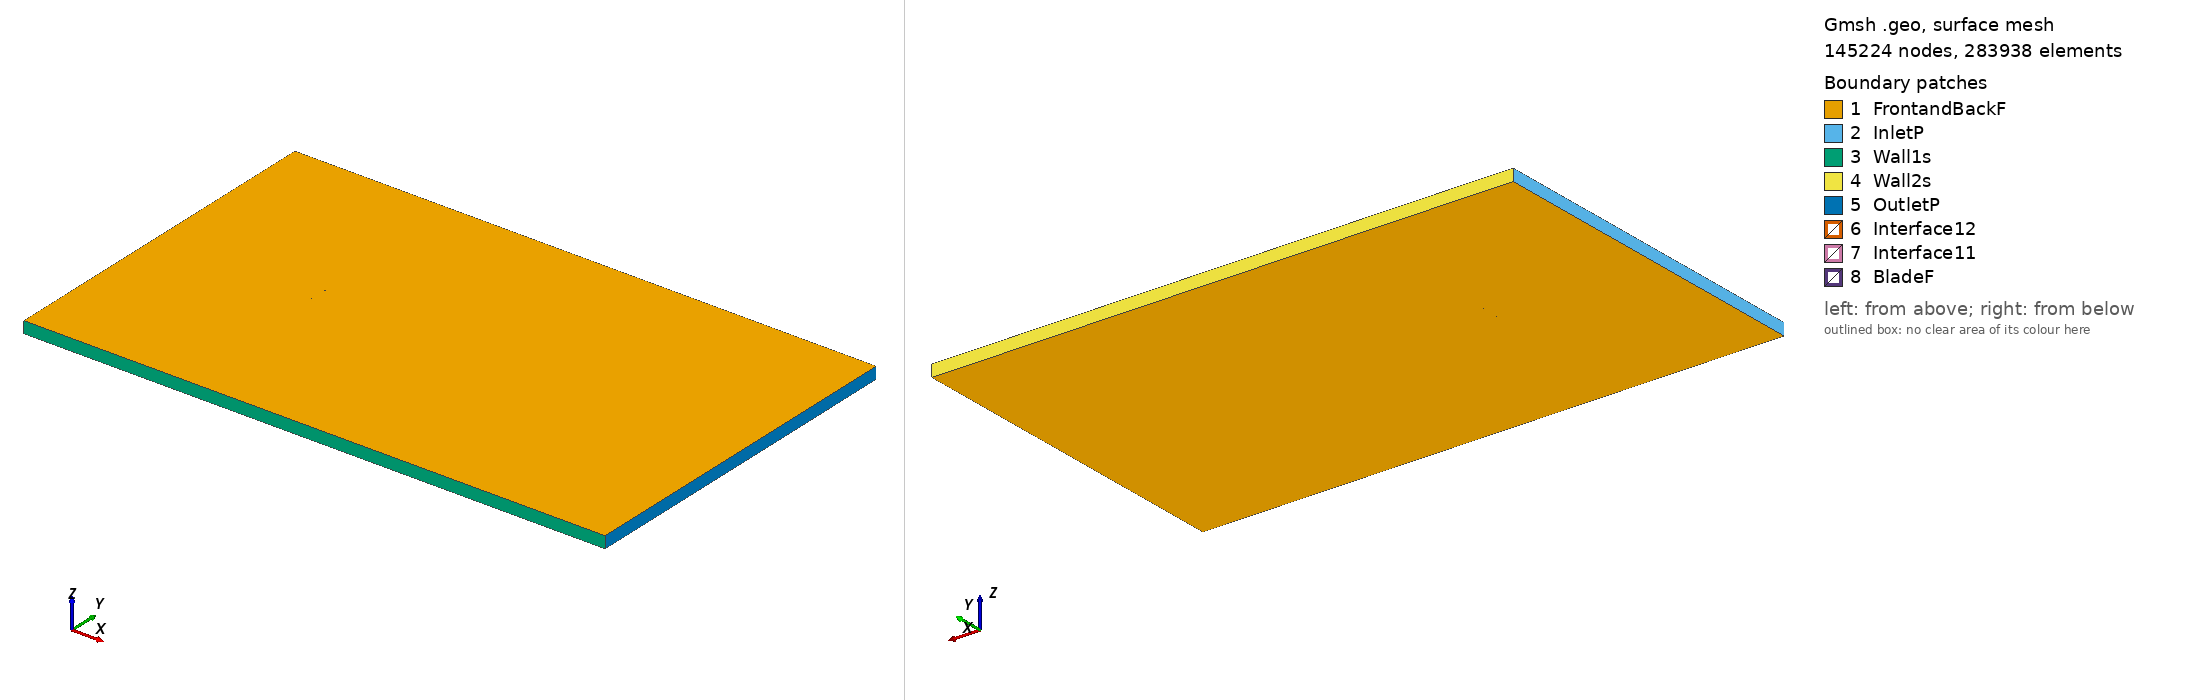

Gmsh geometry script, surface-meshed: 145224 nodes, 283938 surface elements. Boundary patches (legend numbers): 1 FrontandBackF, 2 InletP, 3 Wall1s, 4 Wall2s, 5 OutletP, 6 Interface12, 7 Interface11, 8 BladeF. Left view from above one corner, right view from below the opposite corner. Legend entries are the model's physical surfaces. The drawing asked Gmsh for element sizes between 1% and 20% of the model's largest extent; the script's own settings can give other sizes.

=== fx05188_tsr_-3.8833_aoa_4.4582.geo (drawn) ===
SetFactory("OpenCASCADE");

Point(1) = {0.074957, 0.726461, 0, 1.0};
Point(2) = {0.072220, 0.727383, 0, 1.0};
Point(3) = {0.066620, 0.729312, 0, 1.0};
Point(4) = {0.059976, 0.731599, 0, 1.0};
Point(5) = {0.052403, 0.734288, 0, 1.0};
Point(6) = {0.044039, 0.737377, 0, 1.0};
Point(7) = {0.034992, 0.740409, 0, 1.0};
Point(8) = {0.025429, 0.743448, 0, 1.0};
Point(9) = {0.015471, 0.745928, 0, 1.0};
Point(10) = {0.005294, 0.747855, 0, 1.0};
Point(11) = {-0.004929, 0.749196, 0, 1.0};
Point(12) = {-0.015028, 0.749874, 0, 1.0};
Point(13) = {-0.024818, 0.750000, 0, 1.0};
Point(14) = {-0.034137, 0.749533, 0, 1.0};
Point(15) = {-0.042817, 0.748580, 0, 1.0};
Point(16) = {-0.050704, 0.747238, 0, 1.0};
Point(17) = {-0.057653, 0.745608, 0, 1.0};
Point(18) = {-0.063550, 0.743742, 0, 1.0};
Point(19) = {-0.068276, 0.741839, 0, 1.0};
Point(20) = {-0.071761, 0.739802, 0, 1.0};
Point(21) = {-0.073928, 0.737908, 0, 1.0};
Point(22) = {-0.074773, 0.735757, 0, 1.0};
Point(23) = {-0.074237, 0.733950, 0, 1.0};
Point(24) = {-0.072335, 0.732436, 0, 1.0};
Point(25) = {-0.069137, 0.730791, 0, 1.0};
Point(26) = {-0.064693, 0.729081, 0, 1.0};
Point(27) = {-0.059079, 0.727317, 0, 1.0};
Point(28) = {-0.052391, 0.725598, 0, 1.0};
Point(29) = {-0.044738, 0.723942, 0, 1.0};
Point(30) = {-0.036250, 0.722437, 0, 1.0};
Point(31) = {-0.027065, 0.721175, 0, 1.0};
Point(32) = {-0.017335, 0.720280, 0, 1.0};
Point(33) = {-0.007227, 0.719718, 0, 1.0};
Point(34) = {0.003094, 0.719640, 0, 1.0};
Point(35) = {0.013446, 0.719964, 0, 1.0};
Point(36) = {0.023660, 0.720755, 0, 1.0};
Point(37) = {0.033566, 0.722113, 0, 1.0};
Point(38) = {0.042945, 0.723345, 0, 1.0};
Point(39) = {0.051640, 0.724494, 0, 1.0};
Point(40) = {0.059473, 0.725143, 0, 1.0};
Point(41) = {0.066310, 0.725333, 0, 1.0};
Point(42) = {0.072048, 0.725173, 0, 1.0};
Point(43) = {0.074838, 0.724929, 0, 1.0};
Point(44) = {-0.074957, -0.726461, 0, 1.0};
Point(45) = {-0.072220, -0.727383, 0, 1.0};
Point(46) = {-0.066620, -0.729312, 0, 1.0};
Point(47) = {-0.059976, -0.731599, 0, 1.0};
Point(48) = {-0.052403, -0.734288, 0, 1.0};
Point(49) = {-0.044039, -0.737377, 0, 1.0};
Point(50) = {-0.034992, -0.740409, 0, 1.0};
Point(51) = {-0.025429, -0.743448, 0, 1.0};
Point(52) = {-0.015471, -0.745928, 0, 1.0};
Point(53) = {-0.005294, -0.747855, 0, 1.0};
Point(54) = {0.004929, -0.749196, 0, 1.0};
Point(55) = {0.015028, -0.749874, 0, 1.0};
Point(56) = {0.024818, -0.750000, 0, 1.0};
Point(57) = {0.034137, -0.749533, 0, 1.0};
Point(58) = {0.042817, -0.748580, 0, 1.0};
Point(59) = {0.050704, -0.747238, 0, 1.0};
Point(60) = {0.057653, -0.745608, 0, 1.0};
Point(61) = {0.063550, -0.743742, 0, 1.0};
Point(62) = {0.068276, -0.741839, 0, 1.0};
Point(63) = {0.071761, -0.739802, 0, 1.0};
Point(64) = {0.073928, -0.737908, 0, 1.0};
Point(65) = {0.074773, -0.735757, 0, 1.0};
Point(66) = {0.074237, -0.733950, 0, 1.0};
Point(67) = {0.072335, -0.732436, 0, 1.0};
Point(68) = {0.069137, -0.730791, 0, 1.0};
Point(69) = {0.064693, -0.729081, 0, 1.0};
Point(70) = {0.059079, -0.727317, 0, 1.0};
Point(71) = {0.052391, -0.725598, 0, 1.0};
Point(72) = {0.044738, -0.723942, 0, 1.0};
Point(73) = {0.036250, -0.722437, 0, 1.0};
Point(74) = {0.027065, -0.721175, 0, 1.0};
Point(75) = {0.017335, -0.720280, 0, 1.0};
Point(76) = {0.007227, -0.719718, 0, 1.0};
Point(77) = {-0.003094, -0.719640, 0, 1.0};
Point(78) = {-0.013446, -0.719964, 0, 1.0};
Point(79) = {-0.023660, -0.720755, 0, 1.0};
Point(80) = {-0.033566, -0.722113, 0, 1.0};
Point(81) = {-0.042945, -0.723345, 0, 1.0};
Point(82) = {-0.051640, -0.724494, 0, 1.0};
Point(83) = {-0.059473, -0.725143, 0, 1.0};
Point(84) = {-0.066310, -0.725333, 0, 1.0};
Point(85) = {-0.072048, -0.725173, 0, 1.0};
Point(86) = {-0.074838, -0.724929, 0, 1.0};

// Lines: first blade (splines 1-4)
Spline(1) = {1:14};
Spline(2) = {14:30};
Spline(3) = {30:43};
Spline(4) = {43,1};

// Lines: second blade (splines 5-8)
Spline(5) = {44:57};
Spline(6) = {57:73};
Spline(7) = {73:86};
Spline(8) = {86,44};

// Outer domain (points 20001-4 and lines)
Point(87) = {-13.50000000, -15.00000000, 0, 1.0};
Point(88) = {-13.50000000, 15.00000000, 0, 1.0};
Point(89) = {36.00000000, 15.00000000, 0, 1.0};
Point(90) = {36.00000000, -15.00000000, 0, 1.0};
Line(11) = {87, 88};
Line(12) = {88, 89};
Line(13) = {89, 90};
Line(14) = {87, 90};

// Interface (between moving and stationary domain) (circles)
Circle(9) = {0, 0, 0, 0.80000000, 0, 2*Pi};
Circle(10) = {0, 0, 0, 0.80000000, 0, 2*Pi};

// Loops collect Lines/Splines/etc (blade1, blade2, domain, first circle)
Line Loop(1) = {1:4};
Line Loop(2) = {5:8};
Line Loop(3) = {11,12,13,-14};
Line Loop(4) = {9};

// BooleanDifference cuts out the circle/interface from the domain
Plane Surface(1) = {3};
Plane Surface(2) = {4};
BooleanDifference{ Surface{1}; Delete;}{ Surface{2}; Delete;}

// This one cuts out the blades from the inner circle/interface
Line Loop(6) = {10};
Plane Surface(5) = {6};
Plane Surface(6) = {1};
Plane Surface(7) = {2};
BooleanDifference{ Surface{5}; Delete;}{ Surface{6,7}; Delete;}

// extrude to 3rd dimension
Extrude {0, 0, 1} {Surface{1}; Surface{5}; Layers{1}; Recombine;}

// Physical Surfaces are the named boundaries (patches)
Physical Surface("Interface11") = {12};
Physical Surface("Interface12") = {10};

// sides of domain
Physical Surface("InletP") = {6};
Physical Surface("OutletP") = {9};

// top and bottom of domain
Physical Surface("Wall1s") = {7};
Physical Surface("Wall2s") = {8};

// Check FrontandBackF by ensuring there is nothing in the 3rd dimension
Physical Surface("FrontandBackF") = {1,11,5,21};
Physical Surface("BladeF") = {13:20};
Physical Volume("Turbine") = {2};
Physical Volume("Farfield") = {1};

// settings for airfoil boundary layer
Field[1] = BoundaryLayer;
Field[1].EdgesList = {1:8};
Field[1].hwall_n = 1e-3;
Field[1].thickness = 1.5e-2;
Field[1].ratio = 1.05;
Field[1].Quads = 1;
BoundaryLayer Field = 1;

// control points for mesh (blade and interface)
// floor((arc length / 1.5mm)/ 6) -> Transfinite Line
Transfinite Line {1,2,3,5,6,7} = 34 Using Progression 1;
Transfinite Line {4,8} = 2 Using Progression 1;
Transfinite Line {9, 15} = 800 Using Progression 1;

// For more information on gmsh syntax, visit http://gmsh.info/doc/texinfo/gmsh.html
